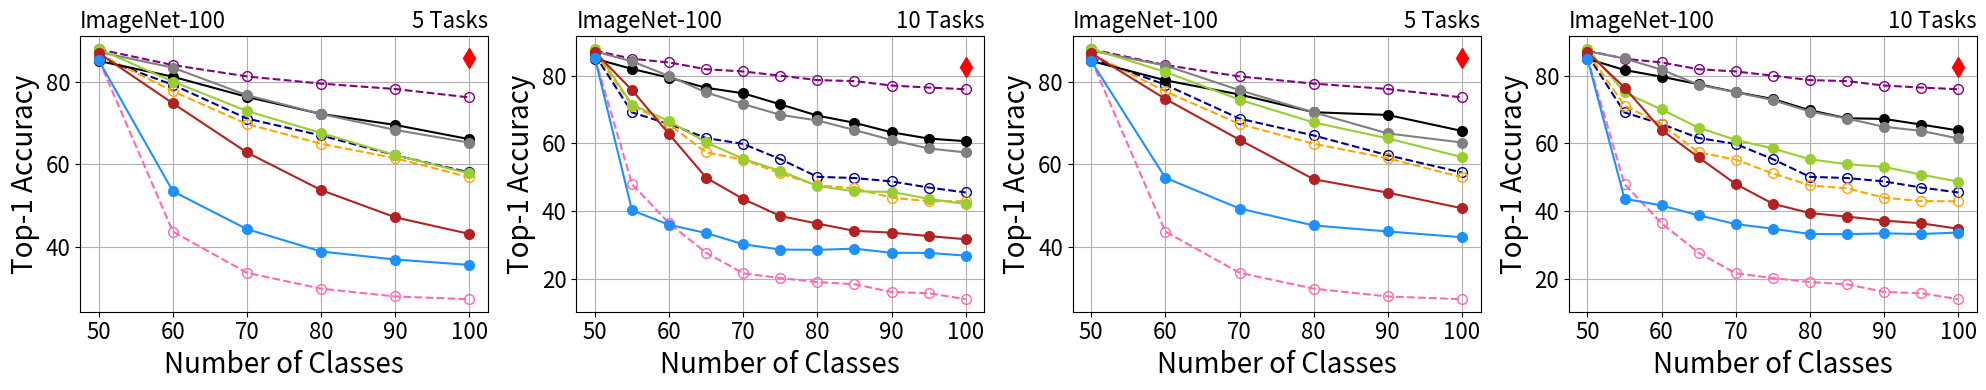

The script that saved this image:
import matplotlib.pyplot as plt

# Example data
num_categories = [50, 60, 70, 80, 90, 100]
ipc = [87.82, 84, 81.24, 79.5, 78.19, 76.16]
podnet = [87.16, 83.37, 76.69, 72.15, 68.29, 65.2]
der = [85, 81.17, 76.29, 72.15, 69.49, 66.04]
ucir = [87.92, 80, 72.86, 67.55, 62.18, 57.74]
coil = [86.92, 74.73, 62.83, 53.72, 47.13, 43.1]
icarl = [85.16, 53.43, 44.26, 38.85, 36.91, 35.6]
lwf = [85.32, 43.67, 33.69, 29.85, 27.96, 27.3]
ssre = [85.72, 79.23, 71.03, 66.95, 62.15, 57.98]
pa2s = [86.72, 77.63, 69.714, 64.925, 61.44, 56.82]

# Plot the results
fig, axs = plt.subplots(nrows=1, ncols=4, figsize=(8/0.8*2, 4))
l,=axs[0].plot([100], [85.8], label='JointCNN', marker='d', markersize=10, color='red')
l0,=axs[0].plot(num_categories, ipc, label='IPC-BYOL', linestyle='--', marker='o', markersize=7,  color='purple',markerfacecolor='none', markeredgewidth=1)
l1,=axs[0].plot(num_categories, ssre, label='SSRE', linestyle='--', marker='o', markersize=7,  color='darkblue',markerfacecolor='none', markeredgewidth=1)
l2,=axs[0].plot(num_categories, pa2s, label='PASS', linestyle='--', marker='o', markersize=7,  color='orange',markerfacecolor='none', markeredgewidth=1)
l3,=axs[0].plot(num_categories, lwf, label='LwF', linestyle='--', marker='o', markersize=7,  color='hotpink',markerfacecolor='none', markeredgewidth=1)
l4,=axs[0].plot(num_categories, der, label='DER', marker='o', markersize=7, color='black')
l5,=axs[0].plot(num_categories, podnet, label='PODNet', marker='o', markersize=7, color='gray')
l6,=axs[0].plot(num_categories, ucir, label='UCIR', marker='o', markersize=7, color='yellowgreen')
l7,=axs[0].plot(num_categories, coil, label='COIL', marker='o', markersize=7, color='firebrick')
l8,=axs[0].plot(num_categories, icarl, label='iCaRL', marker='o', markersize=7, color='dodgerblue')



axs[0].set_xlabel('Number of Classes',fontsize=20)
axs[0].set_ylabel('Top-1 Accuracy',fontsize=20)
axs[0].set_title('ImageNet-100',loc="left",fontsize=16)
axs[0].set_title('5 Tasks',loc="right",fontsize=16)
axs[0].grid(True)
axs[0].tick_params(labelsize=16)


num_categories = [50, 55, 60, 65, 70, 75, 80, 85, 90, 95, 100]
ipc = [87.4, 85, 83.9, 81.9, 81.24, 80.01, 78.7, 78.4, 77.1, 76.5, 76]
podnet = [87.16, 84.22, 79.9, 75.05, 71.63, 68.45, 66.78, 63.98, 61, 58.53, 57.36]
der = [85, 82, 79.4, 76.43, 74.8, 71.55, 68.22, 66.09, 63.29, 61.45, 60.66]
ucir = [87.92, 71.45, 66.6, 60.31, 55.46, 51.89, 47.48, 45.86, 45.71, 43.68, 42.1]
coil = [86.92, 75.75, 62.77, 49.88, 43.6, 38.59, 36.35, 34.21, 33.67, 32.67, 31.74]
icarl = [85.16, 40.25, 36, 33.57, 30.26, 28.69, 28.6, 28.96, 27.73, 27.71, 26.9]
lwf = [85.32, 48, 36.43, 27.72, 21.69, 20.27, 19.1, 18.45, 16.18, 15.81, 14.04]
ssre = [86.2, 69.16, 65.73, 61.6, 59.86, 55.37, 50.15, 49.8, 48.8, 47, 45.54]
pa2s = [86.88, 71.2, 65.6, 57.35384615, 55.22857143, 51.14666667, 47.625, 46.75294118, 44, 42.96842105, 42.94]

axs[1].plot([100], [82.7], label='JointCNN', marker='d', markersize=10, color='red')
axs[1].plot(num_categories, ipc, label='IPC-BYOL', linestyle='--', marker='o', markersize=7, color='purple',markerfacecolor='none', markeredgewidth=1)
axs[1].plot(num_categories, ssre, label='SSRE', linestyle='--', marker='o', markersize=7, color='darkblue',markerfacecolor='none', markeredgewidth=1)
axs[1].plot(num_categories, pa2s, label='PASS', linestyle='--', marker='o', markersize=7, color='orange',markerfacecolor='none', markeredgewidth=1)
axs[1].plot(num_categories, lwf, label='LwF', linestyle='--', marker='o', markersize=7, color='hotpink',markerfacecolor='none', markeredgewidth=1)

axs[1].plot(num_categories, der, label='DER', marker='o', markersize=7,color='black')
axs[1].plot(num_categories, podnet, label='PODNet', marker='o', markersize=7,color='gray')
axs[1].plot(num_categories, ucir, label='UCIR', marker='o', markersize=7,color='yellowgreen')
axs[1].plot(num_categories, coil, label='COIL', marker='o', markersize=7,color='firebrick')
axs[1].plot(num_categories, icarl, label='iCaRL', marker='o', markersize=7,color='dodgerblue')


axs[1].set_xlabel('Number of Classes',fontsize=20)
axs[1].set_ylabel('Top-1 Accuracy',fontsize=20)
axs[1].set_title('ImageNet-100',loc="left",fontsize=16)
axs[1].set_title('10 Tasks',loc="right",fontsize=16)

axs[1].grid(True)
axs[1].tick_params(labelsize=16)



num_categories = [50, 60, 70, 80, 90, 100]
ipc = [87.82, 84, 81.24, 79.5, 78.19, 76.16]
podnet = [87.48, 83.87, 77.91, 72.55, 67.44, 65.24]
der = [85, 80.3, 76.86, 72.58, 71.91, 68.04]
ucir = [87.92, 82.33, 75.6, 70.1, 66.24, 61.7]
coil = [86.84, 75.8, 65.91, 56.35, 53.09, 49.32]
icarl = [84.96, 56.7, 49.26, 45.15, 43.71, 42.3]
lwf = [85.32, 43.67, 33.69, 29.85, 27.96, 27.3]
ssre = [ 85.72, 79.23, 71.03, 66.95, 62.15, 57.98]
pa2s = [86.72, 77.63, 69.714, 64.925, 61.44, 56.82]








axs[2].plot([100], [85.8], label='JointCNN', marker='d', markersize=10, color='red')
axs[2].plot(num_categories, ipc, label='IPC-BYOL', linestyle='--', marker='o', markersize=7, color='purple',markerfacecolor='none', markeredgewidth=1)
axs[2].plot(num_categories, ssre, label='SSRE', linestyle='--', marker='o', markersize=7, color='darkblue',markerfacecolor='none', markeredgewidth=1)
axs[2].plot(num_categories, pa2s, label='PASS', linestyle='--', marker='o', markersize=7, color='orange',markerfacecolor='none', markeredgewidth=1)
axs[2].plot(num_categories, lwf, label='LwF', linestyle='--', marker='o', markersize=7, color='hotpink',markerfacecolor='none', markeredgewidth=1)
axs[2].plot(num_categories, der, label='DER', marker='o', markersize=7,color='black')
axs[2].plot(num_categories, podnet, label='PODNet', marker='o', markersize=7,color='gray')
axs[2].plot(num_categories, ucir, label='UCIR', marker='o', markersize=7,color='yellowgreen')
axs[2].plot(num_categories, coil, label='COIL', marker='o', markersize=7,color='firebrick')
axs[2].plot(num_categories, icarl, label='iCaRL', marker='o', markersize=7,color='dodgerblue')
axs[2].set_xlabel('Number of Classes',fontsize=20)
axs[2].set_ylabel('Top-1 Accuracy',fontsize=20)
axs[2].set_title('ImageNet-100',loc="left",fontsize=16)
axs[2].set_title('5 Tasks',loc="right",fontsize=16)
axs[2].grid(True)
axs[2].tick_params(labelsize=16)






num_categories = [50, 55, 60, 65, 70, 75, 80, 85, 90, 95, 100]
ipc = [87.4, 85, 83.9, 81.9, 81.24, 80.01, 78.7, 78.4, 77.1, 76.5, 76]
podnet = [87.2, 85.09, 81.77, 77.32, 75.11, 72.8, 69.4, 67.36, 64.91, 63.73, 61.48]
der = [85, 81.67, 79.7, 77.48, 75.17, 73.12, 69.8, 67.44, 67.24, 65.58, 63.84]
ucir = [87.92, 75.05, 70.03, 64.65, 61.06, 58.53, 55.35, 53.88, 53.09, 50.8, 48.74]
coil = [86.92, 76.49, 63.97, 55.88, 48.03, 42.21, 39.45, 38.42, 37.24, 36.44, 34.82]
icarl = [84.96, 43.71, 41.7, 38.8, 36.2, 34.85, 33.28, 33.23, 33.47, 33.28, 33.72]
lwf = [85.32, 48, 36.43, 27.72, 21.69, 20.27, 19.1, 18.45, 16.18, 15.81, 14.04]
ssre = [86.2, 69.16, 65.73, 61.6, 59.86, 55.37, 50.15, 49.8, 48.8, 47, 45.54]
pa2s = [86.88, 71.2, 65.6, 57.35384615, 55.22857143, 51.14666667, 47.625, 46.75294118, 44, 42.96842105, 42.94]

axs[3].plot([100], [82.7], label='JointCNN', marker='d', markersize=10, color='red')
axs[3].plot(num_categories, ipc, label='IPC-BYOL', linestyle='--', marker='o', markersize=7, color='purple',markerfacecolor='none', markeredgewidth=1)
axs[3].plot(num_categories, ssre, label='SSRE', linestyle='--', marker='o', markersize=7, color='darkblue',markerfacecolor='none', markeredgewidth=1)
axs[3].plot(num_categories, pa2s, label='PASS', linestyle='--', marker='o', markersize=7, color='orange',markerfacecolor='none', markeredgewidth=1)
axs[3].plot(num_categories, lwf, label='LwF', linestyle='--', marker='o', markersize=7, color='hotpink',markerfacecolor='none', markeredgewidth=1)
axs[3].plot(num_categories, der, label='DER', marker='o', markersize=7,color='black')
axs[3].plot(num_categories, podnet, label='PODNet', marker='o', markersize=7,color='gray')
axs[3].plot(num_categories, ucir, label='UCIR', marker='o', markersize=7,color='yellowgreen')
axs[3].plot(num_categories, coil, label='COIL', marker='o', markersize=7,color='firebrick')
axs[3].plot(num_categories, icarl, label='iCaRL', marker='o', markersize=7,color='dodgerblue')
axs[3].set_xlabel('Number of Classes',fontsize=20)
axs[3].set_ylabel('Top-1 Accuracy',fontsize=20)
axs[3].set_title('ImageNet-100',loc="left",fontsize=16)
axs[3].set_title('10 Tasks',loc="right",fontsize=16)
axs[3].grid(True)
axs[3].tick_params(labelsize=16)





# fig.legend(loc='upper center', bbox_to_anchor=(0.5, 1.1), ncol=9)
# fig.tight_layout()
# plt.legend(loc='upper center', bbox_to_anchor=(0.5, 1.2), ncol=5)
# legend=plt.figlegend(handles=[l0,l1,l2,l3,l4,l5,l6,l7,l8,l],loc='upper center', bbox_to_anchor=(0.5, 1.1), ncol=10,columnspacing=1.0,fontsize=12)
plt.tight_layout()
# fig.savefig('cifar100-all.pdf', bbox_extra_artists=(legend,), bbox_inches='tight')
fig.savefig('imagenet100-all-new.pdf')

plt.show()
